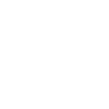
t = 0.00 s
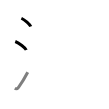
t = 2.50 s
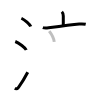
t = 5.25 s
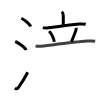
t = 7.75 s
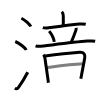
t = 10.50 s
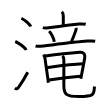
t = 13.00 s

The animated SVG that drew these frames (rendered in a browser with its animation timeline set to each time). Animation: 13 SMIL elements (animate=13); one cycle of 13.00 s.

<svg width="109px" height="109px" viewBox="0 0 px 109px" xmlns="http://www.w3.org/2000/svg" xmlns:xlink="http://www.w3.org/1999/xlink" xml:space="preserve" version="1.1"  baseProfile="full">
<path d="M21.38,18.25c3.31,1.47,8.54,6.05,9.37,8.34" style="fill:none;stroke:black;stroke-width:3;opacity:0">
  <animate attributeType="CSS" attributeName="opacity" from="0" to="1" begin="0s" dur="1s" repeatCount="Indefinite" fill="freeze" />
</path>
<path d="M15.25,41.5c3.88,1.5,10.03,6.17,11,8.5" style="fill:none;stroke:black;stroke-width:3;opacity:0">
  <animate attributeType="CSS" attributeName="opacity" from="0" to="1" begin="1s" dur="1s" repeatCount="Indefinite" fill="freeze" />
</path>
<path d="M14.69,88.5c1.53,0.7,2.9,0.04,3.82-1.21c3.17-4.3,6.35-9.56,9.23-15.04" style="fill:none;stroke:black;stroke-width:3;opacity:0">
  <animate attributeType="CSS" attributeName="opacity" from="0" to="1" begin="2s" dur="1s" repeatCount="Indefinite" fill="freeze" />
</path>
<path d="M61.83,11.75c1.08,1.09,1.46,2.25,1.46,4.17c0,3.62,0,6.35,0,9.95" style="fill:none;stroke:black;stroke-width:3;opacity:0">
  <animate attributeType="CSS" attributeName="opacity" from="0" to="1" begin="3s" dur="1s" repeatCount="Indefinite" fill="freeze" />
</path>
<path d="M42.85,27.55c1.6,0.58,4.01,0.42,5.66,0.21c7.13-0.9,22.58-2.85,30.74-3.69c2.05-0.21,4.45-0.19,6.46,0.25" style="fill:none;stroke:black;stroke-width:3;opacity:0">
  <animate attributeType="CSS" attributeName="opacity" from="0" to="1" begin="4s" dur="1s" repeatCount="Indefinite" fill="freeze" />
</path>
<path d="M49.23,31.14c2.89,3.75,4.74,8.27,5,10.75" style="fill:none;stroke:black;stroke-width:3;opacity:0">
  <animate attributeType="CSS" attributeName="opacity" from="0" to="1" begin="5s" dur="1s" repeatCount="Indefinite" fill="freeze" />
</path>
<path d="M76.01,27.79c0.24,0.84,0.12,1.71,0,2.07c-1.13,3.27-3.56,9.63-4.55,11.62" style="fill:none;stroke:black;stroke-width:3;opacity:0">
  <animate attributeType="CSS" attributeName="opacity" from="0" to="1" begin="6s" dur="1s" repeatCount="Indefinite" fill="freeze" />
</path>
<path d="M35.58,45.82c2.42,0.84,5.67,0.37,8.17,0.08c11.9-1.39,31.06-3.85,43.62-4.78c2.55-0.19,5.29-0.42,7.79,0.1" style="fill:none;stroke:black;stroke-width:3;opacity:0">
  <animate attributeType="CSS" attributeName="opacity" from="0" to="1" begin="7s" dur="1s" repeatCount="Indefinite" fill="freeze" />
</path>
<path d="M43.28,54.78c0.97,0.97,1.47,2.1,1.61,3.09c0.87,6.15,1.98,13.54,2.83,19.76c0.37,2.68,0.62,4.64,0.67,5.08" style="fill:none;stroke:black;stroke-width:3;opacity:0">
  <animate attributeType="CSS" attributeName="opacity" from="0" to="1" begin="8s" dur="1s" repeatCount="Indefinite" fill="freeze" />
</path>
<path d="M45.16,55.9c10.91-1.46,25.22-3.02,34.61-3.74c4.07-0.31,5.48,2.34,4.98,5.63c-0.6,3.91-1.71,9.3-2.85,15.19c-0.39,2.04-0.76,4.02-1.06,5.82" style="fill:none;stroke:black;stroke-width:3;opacity:0">
  <animate attributeType="CSS" attributeName="opacity" from="0" to="1" begin="9s" dur="1s" repeatCount="Indefinite" fill="freeze" />
</path>
<path d="M47.07,67.58c9.43-1.2,24.3-3.2,35.49-3.72" style="fill:none;stroke:black;stroke-width:3;opacity:0">
  <animate attributeType="CSS" attributeName="opacity" from="0" to="1" begin="10s" dur="1s" repeatCount="Indefinite" fill="freeze" />
</path>
<path d="M49.17,79.95c9.83-1.45,20.97-2.81,31.17-3.62" style="fill:none;stroke:black;stroke-width:3;opacity:0">
  <animate attributeType="CSS" attributeName="opacity" from="0" to="1" begin="11s" dur="1s" repeatCount="Indefinite" fill="freeze" />
</path>
<path d="M62.49,55.87c0.95,0.95,1.38,2.5,1.38,4.43c0,8.19-0.03,19.14-0.03,24.7c0,9.5,2.04,11.53,15.42,11.53c13.5,0,15.14-1.28,15.14-10.12" style="fill:none;stroke:black;stroke-width:3;opacity:0">
  <animate attributeType="CSS" attributeName="opacity" from="0" to="1" begin="12s" dur="1s" repeatCount="Indefinite" fill="freeze" />
</path>
</svg>
